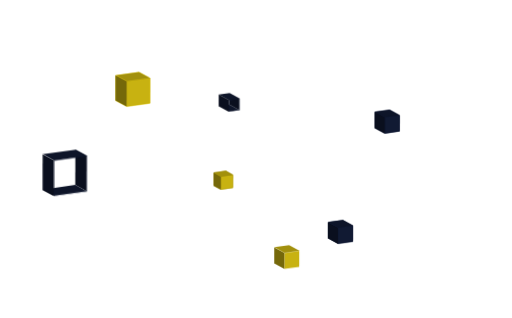
t = 0.00 s
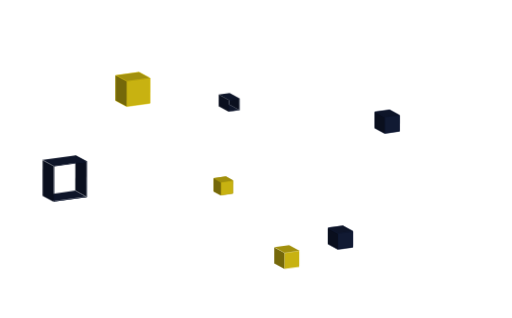
t = 0.50 s
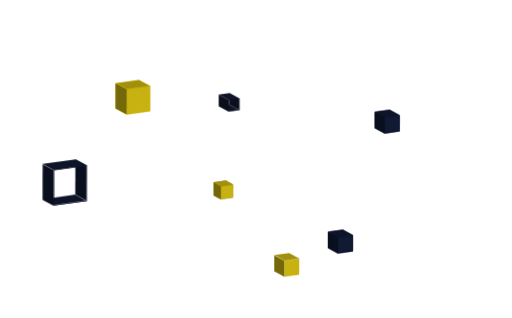
t = 1.25 s
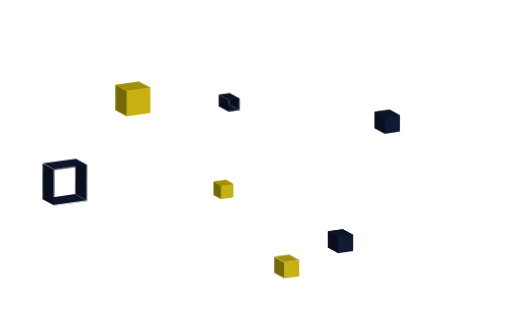
t = 1.63 s
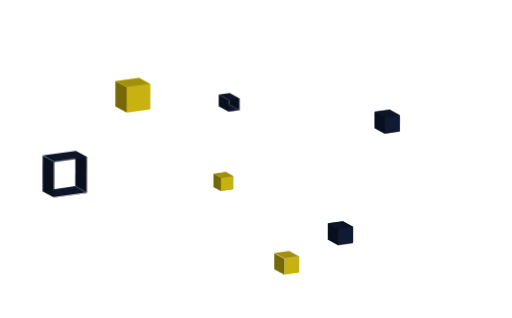
t = 2.38 s
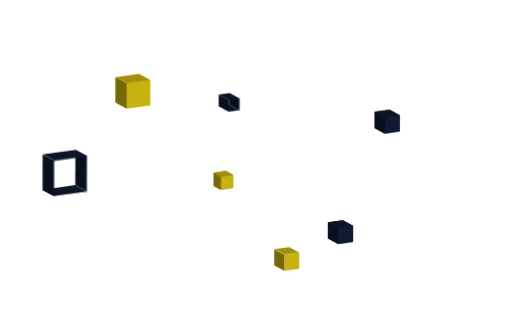
t = 2.75 s

The animated SVG that drew these frames (rendered in a browser with its animation timeline set to each time). Animation: 4 CSS @keyframes rules; one cycle of 3.50 s, repeats indefinitely.

<?xml version="1.0" encoding="utf-8"?>
<!-- Generator: Adobe Illustrator 18.1.1, SVG Export Plug-In . SVG Version: 6.00 Build 0)  -->
<svg version="1.1" xmlns="http://www.w3.org/2000/svg" xmlns:xlink="http://www.w3.org/1999/xlink" x="0px" y="0px"
	 viewBox="0 0 1040 645" enable-background="new 0 0 1040 645" xml:space="preserve">
	 
	 <style>
	 .animate {  
	 animation: move 3s ease infinite;
	 -webkit-animation-name: move;
	 -webkit-animation-duration: 3s;
	-webkit-animation-iteration-count: infinite;
	-webkit-animation-timing-function: ease;

	}
	
	
	
	

@keyframes move {
  50% {
     transform: translate(0px, 20px);
  	}
}

@keyframes move2 {
  50% {
     transform: translate(0px, 20px);
  	}
}


@-webkit-keyframes move {
  50% {
     -webkit-transform: translate(0px, 20px);
  	}
}

@-webkit-keyframes move2 {
  50% {
    -webkit-transform: translate(0px, 20px);
  	}
}


.delay {
	-webkit-animation-delay:.5s;

	animation-delay:.5s;
}
	 </style>
	 
<g id="Layer_2">
	<polygon class='animate' fill="#A2900D" points="434,376.7 434,350.1 458.7,346.7 473.2,354.6 473.1,381.1 448.5,384.6 	"/>
	<polygon class='animate delay' fill="#E5CC13" points="257.4,216.1 234.7,203.7 234.8,152.5 282.2,145.8 304.9,158.1 304.9,209.5 	"/>
	<polygon class='animate' fill="#141E3A" points="686.5,494.6 666.1,483.5 666.2,450.8 696.5,446.6 716.9,457.8 716.9,490.4 	"/>
	<polygon fill="#141E3A" points="781.6,270.7 761.1,259.5 761.1,226.8 791.4,222.6 811.8,233.7 811.8,266.4 	"/>
</g>
<g id="Layer_3">
	<g>
		<g>
			<g enable-background="new    ">
				<g>
					<polygon class='animate delay' fill="#C8B211" points="607.9,508.7 607.8,541.4 577.6,545.7 577.6,513 					"/>
				</g>
				<g>
					<polygon class='animate delay' fill="#75680A" points="577.6,545.7 557.1,534.5 557.1,501.8 577.6,513 					"/>
				</g>
				<g>
					<polygon class='animate delay' fill="#A2900D" points="577.6,513 557.1,501.8 587.4,497.6 607.9,508.7 					"/>
				</g>
			</g>
		</g>
	</g>
	<g>
		<g>
			<g enable-background="new    ">
				<g>
					<polygon class='animate' fill="#111A33" points="716.9,457.7 716.8,490.4 686.6,494.7 686.6,462 					"/>
				</g>
				<g>
					<polygon class='animate' fill="#0A0F1E" points="686.6,494.7 666.1,483.5 666.1,450.8 686.6,462 					"/>
				</g>
				<g>
					<polygon class='animate' fill="#0E1529" points="686.6,462 666.1,450.8 696.4,446.6 716.9,457.7 					"/>
				</g>
			</g>
		</g>
	</g>
	<g>
		<g enable-background="new    ">
			<g>
				<polygon class='animate' fill="#C8B211" points="473.2,354.6 473.1,381.1 448.5,384.6 448.5,358 				"/>
			</g>
			<g>
				<polygon class='animate' fill="#75680A" points="448.5,384.6 434,376.7 434,350.1 448.5,358 				"/>
			</g>
			<g>
				<polygon class='animate' fill="#A2900D" points="448.5,358 434,350.1 458.7,346.7 473.2,354.6 				"/>
			</g>
		</g>
	</g>
	<g>
		<g>
			<g enable-background="new    ">
				<g>
					<polygon fill="#111A33" points="811.9,233.7 811.8,266.4 781.6,270.7 781.6,238 					"/>
				</g>
				<g>
					<polygon fill="#0A0F1E" points="781.6,270.7 761.1,259.5 761.1,226.8 781.6,238 					"/>
				</g>
				<g>
					<polygon fill="#0E1529" points="781.6,238 761.1,226.8 791.4,222.6 811.9,233.7 					"/>
				</g>
			</g>
		</g>
	</g>
	<g>
		<g>
			<g enable-background="new    ">
				<g>
					<polygon fill="#0A0F1E" points="486.1,222.8 465.6,211.7 465.6,189.6 486.1,200.7 					"/>
				</g>
				<g>
					<polygon fill="#0E1529" points="465.6,225.7 445.1,214.5 465.6,211.7 486.1,222.8 					"/>
				</g>
				<g>
					<path fill="#111A33" d="M464.7,202.8l22.3-3.1l0,24l-22.3,3.1L464.7,202.8z M486.1,222.8l0-22.1l-20.5,2.9l0,22.1L486.1,222.8"
						/>
				</g>
				<g>
					<polygon fill="#0E1529" points="464.7,202.8 444.2,191.6 466.5,188.5 487,199.6 					"/>
				</g>
				<g>
					<polygon fill="#0A0F1E" points="464.7,226.8 444.2,215.6 444.2,191.6 464.7,202.8 					"/>
				</g>
			</g>
		</g>
	</g>
	<g>
		<g>
			<g enable-background="new    ">
				<g>
					<polygon class="animate" fill="#0A0F1E" points="175.7,387.6 152.9,375.2 153.1,304.4 175.9,316.8 					"/>
				</g>
				<g>
					<polygon class="animate" fill="#0E1529" points="110.1,396.8 87.3,384.4 152.9,375.2 175.7,387.6 					"/>
				</g>
				<g>
					<path class="animate" fill="#111A33" d="M109.4,325.2l67.4-9.5l-0.1,72.7l-67.4,9.5L109.4,325.2z M175.7,387.6l0.1-70.8l-65.6,9.2l-0.1,70.8
						L175.7,387.6"/>
				</g>
				<g>
					<polygon class="animate" fill="#0E1529" points="109.4,325.2 86.6,312.8 154,303.3 176.7,315.7 					"/>
				</g>
				<g>
					<polygon class="animate" fill="#0A0F1E" points="109.3,397.9 86.5,385.5 86.6,312.8 109.4,325.2 					"/>
				</g>
			</g>
		</g>
	</g>
	<g>
		<g>
			<g enable-background="new    ">
				<g>
					<polygon class="animate delay" fill="#C8B211" points="305,158.2 304.9,209.4 257.4,216.1 257.5,164.9 					"/>
				</g>
				<g>
					<polygon class="animate delay" fill="#75680A" points="257.4,216.1 234.6,203.7 234.7,152.5 257.5,164.9 					"/>
				</g>
				<g>
					<polygon class="animate delay" fill="#A2900D" points="257.5,164.9 234.7,152.5 282.2,145.8 305,158.2 					"/>
				</g>
			</g>
		</g>
	</g>
</g>
</svg>
